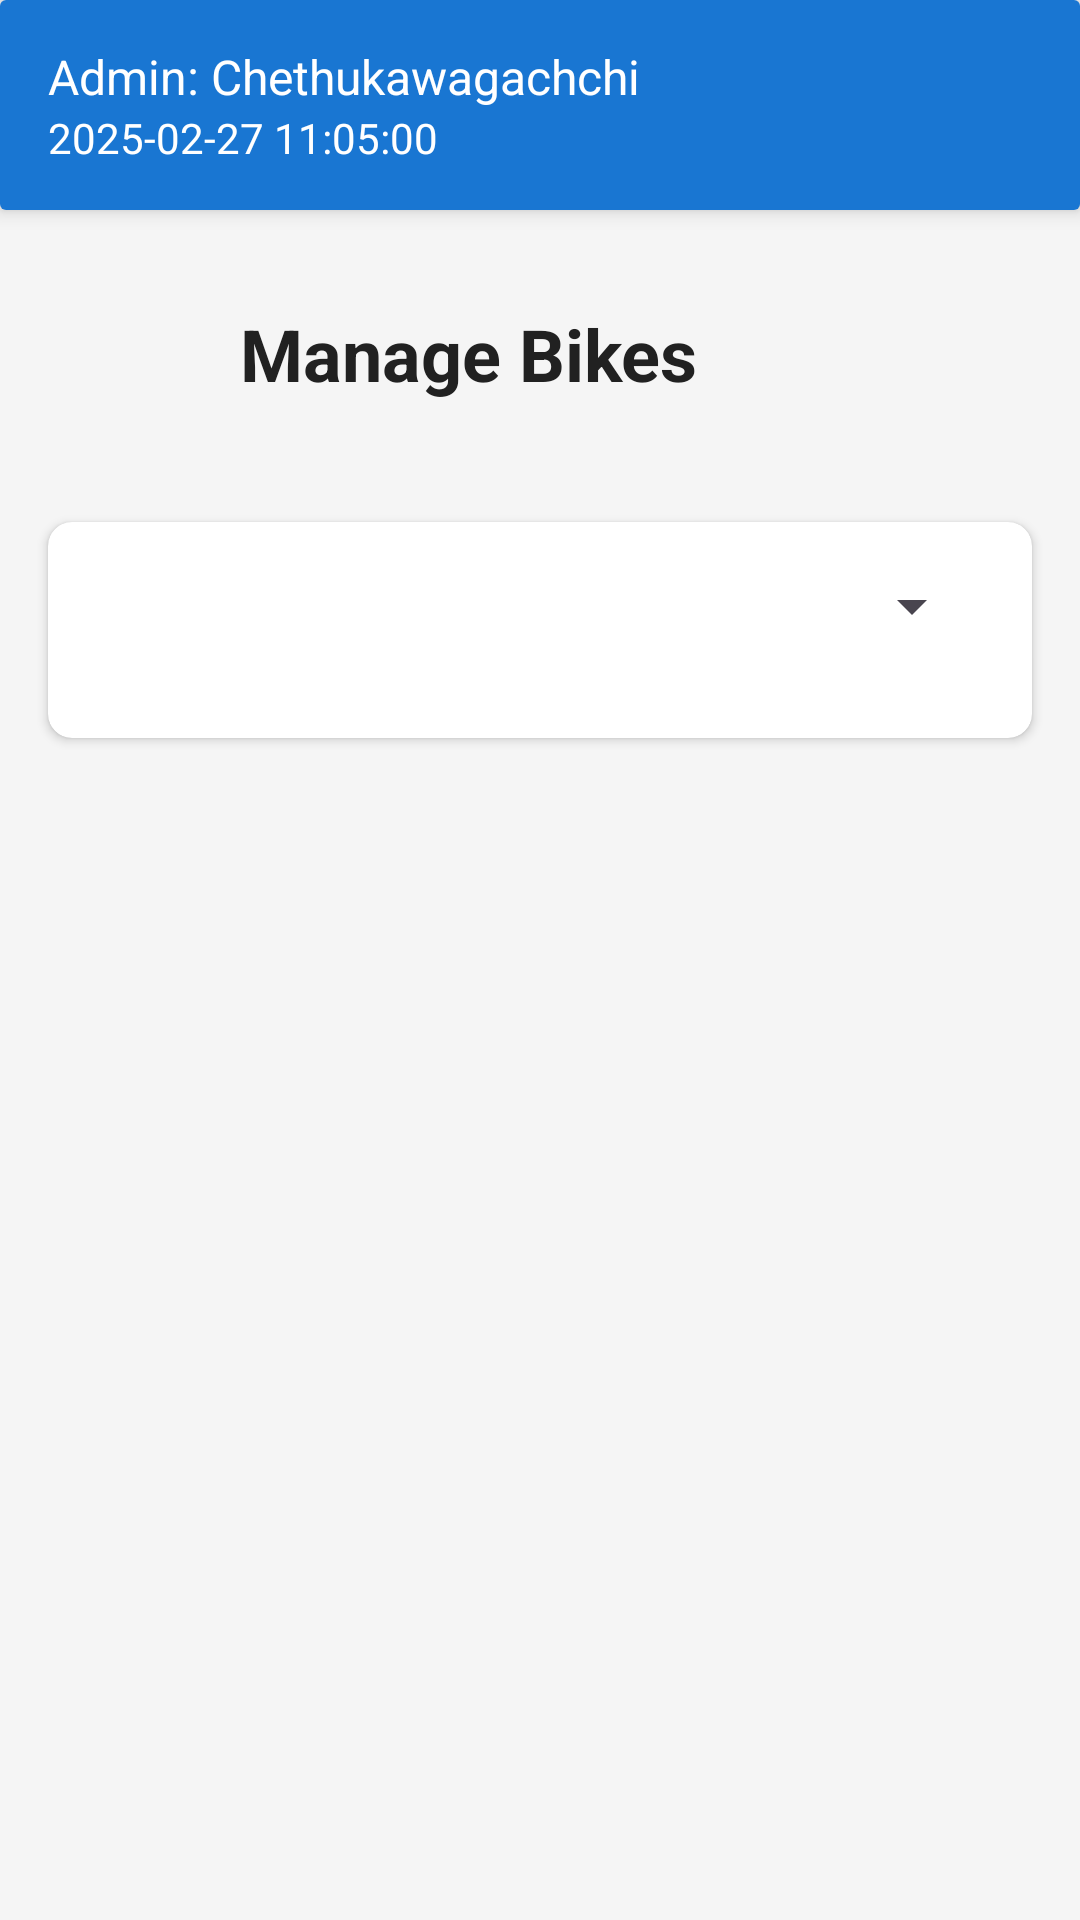

Layout XML and referenced resources for this Android screen:
<!-- AndroidManifest.xml: application theme Theme.Citycycle -->
<!-- res/layout/activity_admin_view_bikes.xml -->
<?xml version="1.0" encoding="utf-8"?>
<LinearLayout xmlns:android="http://schemas.android.com/apk/res/android"
    xmlns:app="http://schemas.android.com/apk/res-auto"
    android:layout_width="match_parent"
    android:layout_height="match_parent"
    android:orientation="vertical"
    android:background="@color/background_color">

    
    <androidx.cardview.widget.CardView
        android:layout_width="match_parent"
        android:layout_height="wrap_content"
        android:layout_marginBottom="8dp"
        app:cardElevation="4dp">

        <LinearLayout
            android:layout_width="match_parent"
            android:layout_height="70dp"
            android:background="@color/primary_dark"
            android:gravity="center_vertical"
            android:orientation="vertical"
            android:paddingStart="16dp"
            android:paddingEnd="16dp">

            <TextView
                android:id="@+id/currentUserText"
                android:layout_width="wrap_content"
                android:layout_height="wrap_content"
                android:text="Admin: Chethukawagachchi"
                android:textColor="@color/white"
                android:textSize="16sp"/>

            <TextView
                android:id="@+id/currentTimeText"
                android:layout_width="wrap_content"
                android:layout_height="wrap_content"
                android:text="2025-02-27 11:05:00"
                android:textColor="@color/white"
                android:textSize="14sp"/>
        </LinearLayout>
    </androidx.cardview.widget.CardView>

    
    <LinearLayout
        android:layout_width="match_parent"
        android:layout_height="wrap_content"
        android:orientation="horizontal"
        android:padding="16dp"
        android:gravity="center_vertical">

        <Button
            android:id="@+id/buttonBack"
            android:layout_width="48dp"
            android:layout_height="48dp"
            android:layout_marginEnd="16dp"
            style="@style/Widget.MaterialComponents.Button.OutlinedButton"
            app:icon="@drawable/ic_back"
            app:iconTint="@color/primary"/>

        <TextView
            android:layout_width="0dp"
            android:layout_height="wrap_content"
            android:layout_weight="1"
            android:text="Manage Bikes"
            android:textSize="24sp"
            android:textColor="@color/text_primary"
            android:textStyle="bold"/>

        <ImageView
            android:id="@+id/filterToggleIcon"
            android:layout_width="48dp"
            android:layout_height="48dp"
            android:padding="12dp"
            android:src="@drawable/ic_filter"
            app:tint="@color/primary"/>
    </LinearLayout>

    
    <androidx.cardview.widget.CardView
        android:layout_width="match_parent"
        android:layout_height="wrap_content"
        android:layout_margin="16dp"
        app:cardCornerRadius="8dp"
        app:cardElevation="2dp">

        <LinearLayout
            android:layout_width="match_parent"
            android:layout_height="wrap_content"
            android:orientation="vertical"
            android:padding="16dp">

            <Spinner
                android:id="@+id/spinnerBikeType"
                android:layout_width="match_parent"
                android:layout_height="wrap_content"
                android:layout_marginBottom="16dp"/>

            <LinearLayout
                android:id="@+id/filterOptionsContainer"
                android:layout_width="match_parent"
                android:layout_height="wrap_content"
                android:orientation="vertical"
                android:visibility="gone">

                <com.google.android.material.textfield.TextInputLayout
                    style="@style/Widget.MaterialComponents.TextInputLayout.OutlinedBox"
                    android:layout_width="match_parent"
                    android:layout_height="wrap_content"
                    android:layout_marginBottom="16dp"
                    android:hint="Location">

                    <com.google.android.material.textfield.TextInputEditText
                        android:id="@+id/editTextLocation"
                        android:layout_width="match_parent"
                        android:layout_height="wrap_content"
                        android:inputType="text"/>
                </com.google.android.material.textfield.TextInputLayout>

                <LinearLayout
                    android:layout_width="match_parent"
                    android:layout_height="wrap_content"
                    android:orientation="horizontal"
                    android:layout_marginBottom="16dp">

                    <com.google.android.material.textfield.TextInputLayout
                        style="@style/Widget.MaterialComponents.TextInputLayout.OutlinedBox"
                        android:layout_width="0dp"
                        android:layout_height="wrap_content"
                        android:layout_weight="1"
                        android:layout_marginEnd="8dp"
                        android:hint="Min Price/Hour">

                        <com.google.android.material.textfield.TextInputEditText
                            android:id="@+id/editTextMinPrice"
                            android:layout_width="match_parent"
                            android:layout_height="wrap_content"
                            android:inputType="numberDecimal"/>
                    </com.google.android.material.textfield.TextInputLayout>

                    <com.google.android.material.textfield.TextInputLayout
                        style="@style/Widget.MaterialComponents.TextInputLayout.OutlinedBox"
                        android:layout_width="0dp"
                        android:layout_height="wrap_content"
                        android:layout_weight="1"
                        android:hint="Max Price/Hour">

                        <com.google.android.material.textfield.TextInputEditText
                            android:id="@+id/editTextMaxPrice"
                            android:layout_width="match_parent"
                            android:layout_height="wrap_content"
                            android:inputType="numberDecimal"/>
                    </com.google.android.material.textfield.TextInputLayout>
                </LinearLayout>

                <CheckBox
                    android:id="@+id/checkBoxAvailability"
                    android:layout_width="match_parent"
                    android:layout_height="wrap_content"
                    android:text="Show only available bikes"
                    android:layout_marginBottom="16dp"/>

                <com.google.android.material.button.MaterialButton
                    android:id="@+id/buttonFilter"
                    android:layout_width="match_parent"
                    android:layout_height="wrap_content"
                    android:text="Apply Filters"
                    app:icon="@drawable/ic_filter"/>
            </LinearLayout>
        </LinearLayout>
    </androidx.cardview.widget.CardView>

    
    <ListView
        android:id="@+id/listView"
        android:layout_width="match_parent"
        android:layout_height="0dp"
        android:layout_weight="1"
        android:layout_margin="16dp"
        android:divider="@null"
        android:dividerHeight="8dp"
        android:clipToPadding="false"
        android:padding="8dp"/>

</LinearLayout>
<!-- resources referenced by this layout -->
<resources>
  <color name="background_color">#F5F5F5</color>
  <color name="primary">#2196F3</color>
  <color name="primary_dark">#1976D2</color>
  <color name="text_primary">#212121</color>
  <color name="white">#FFFFFF</color>
  <style name="Theme.Citycycle" parent="Base.Theme.Citycycle" />
  <style name="Base.Theme.Citycycle" parent="Theme.Material3.DayNight.NoActionBar">
          
          
      </style>
</resources>
